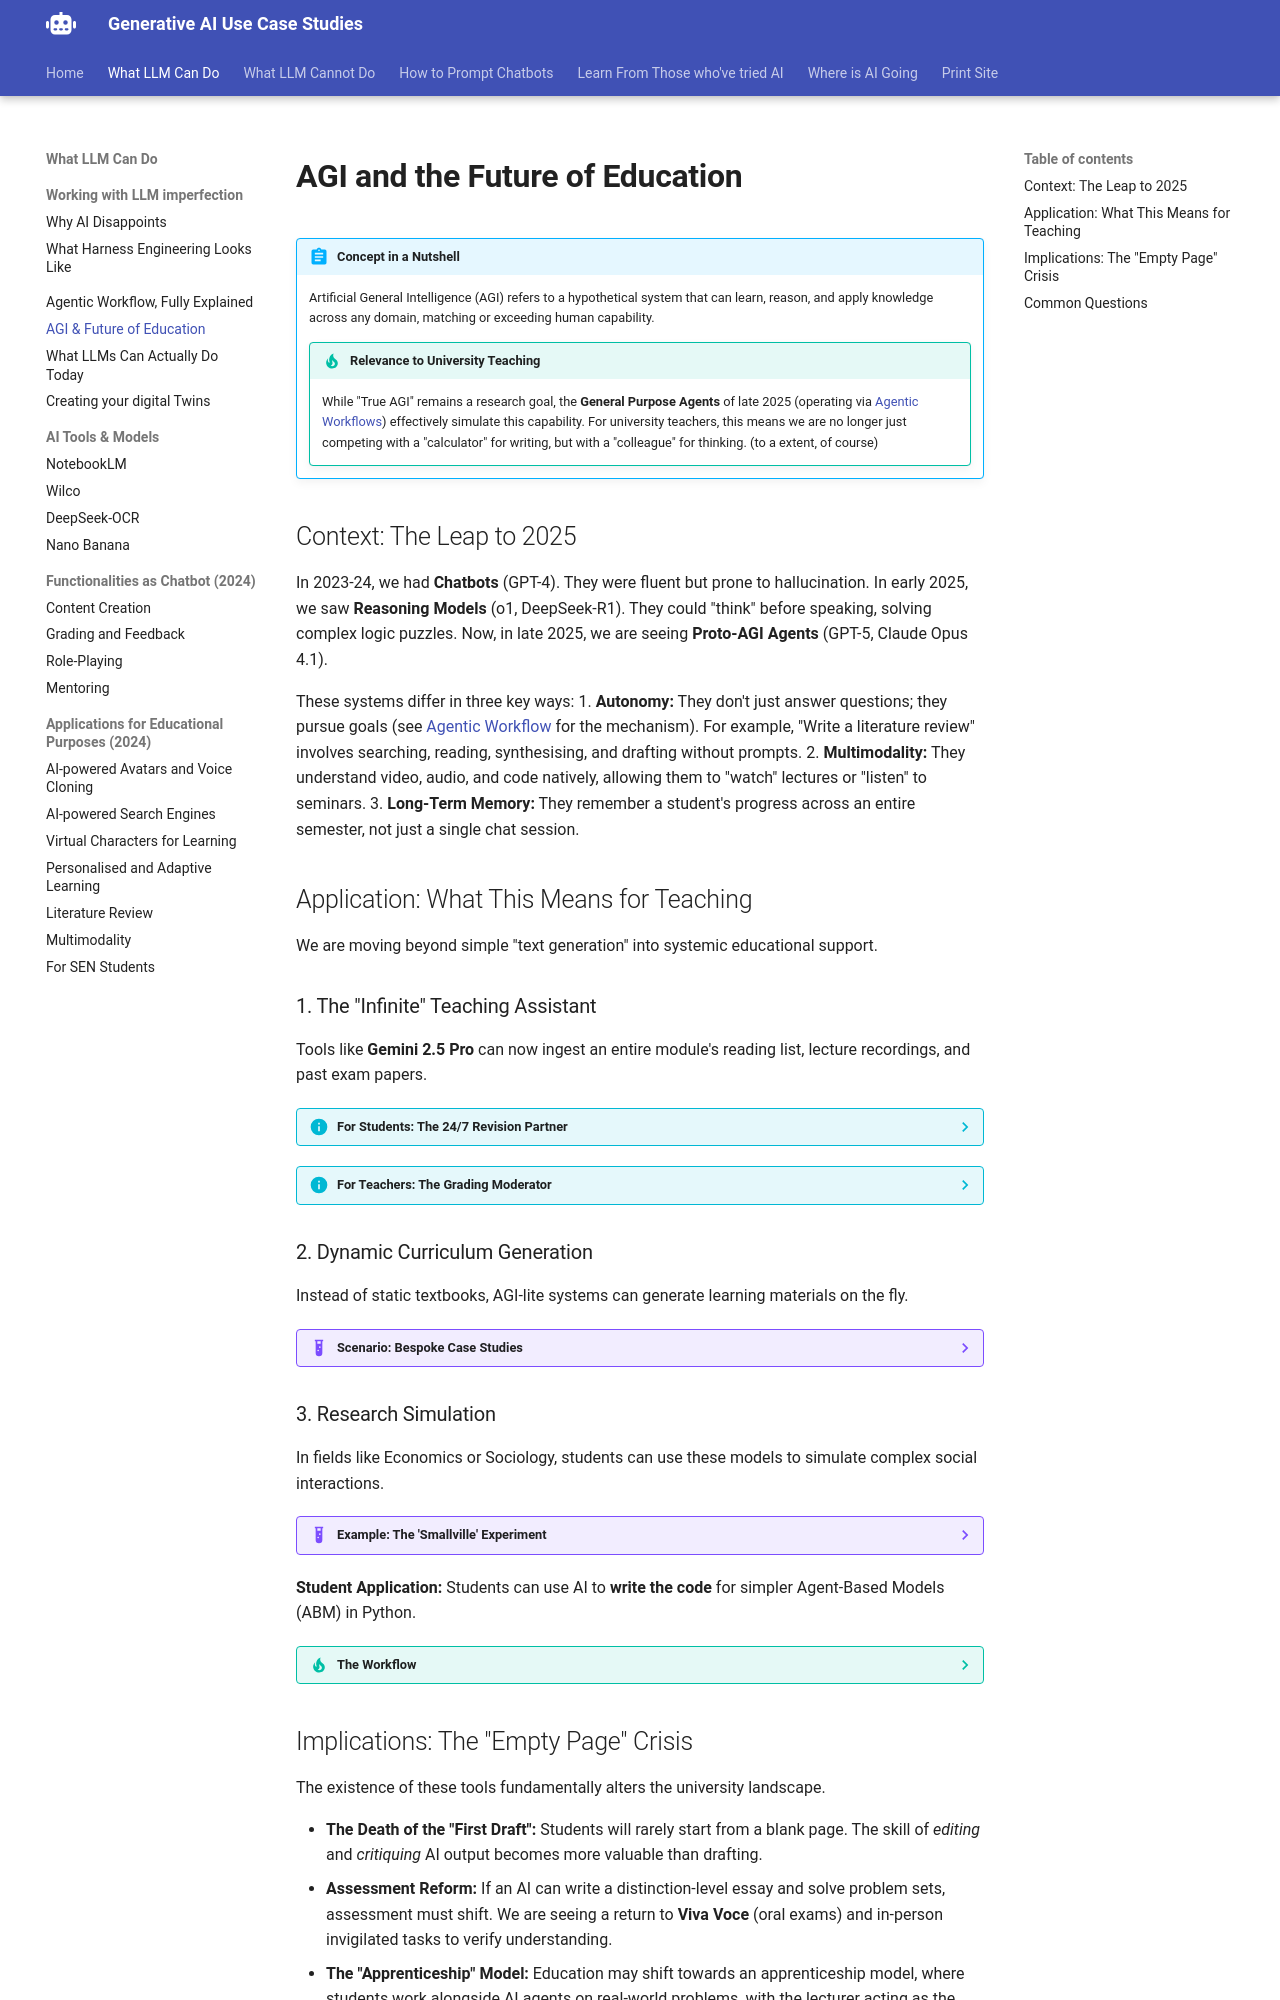

repository: Georgechengtai/Generative-AI-use-case-studies · page: agi-education/index.html · generator: mkdocs

# AGI and the Future of Education

!!! abstract "Concept in a Nutshell"
    Artificial General Intelligence (AGI) refers to a hypothetical system that can learn, reason, and apply knowledge across any domain, matching or exceeding human capability.

    !!! tip "Relevance to University Teaching"
        While "True AGI" remains a research goal, the **General Purpose Agents** of late 2025 (operating via [Agentic Workflows](agent.md)) effectively simulate this capability. For university teachers, this means we are no longer just competing with a "calculator" for writing, but with a "colleague" for thinking. (to a extent, of course)

## Context: The Leap to 2025

In 2023-24, we had **Chatbots** (GPT-4). They were fluent but prone to hallucination.
In early 2025, we saw **Reasoning Models** (o1, DeepSeek-R1). They could "think" before speaking, solving complex logic puzzles.
Now, in late 2025, we are seeing **Proto-AGI Agents** (GPT-5, Claude Opus 4.1).

These systems differ in three key ways:
1.  **Autonomy:** They don't just answer questions; they pursue goals (see [Agentic Workflow](agent.md) for the mechanism). For example, "Write a literature review" involves searching, reading, synthesising, and drafting without prompts.
2.  **Multimodality:** They understand video, audio, and code natively, allowing them to "watch" lectures or "listen" to seminars.
3.  **Long-Term Memory:** They remember a student's progress across an entire semester, not just a single chat session.

## Application: What This Means for Teaching

We are moving beyond simple "text generation" into systemic educational support.

### 1. The "Infinite" Teaching Assistant
Tools like **Gemini 2.5 Pro** can now ingest an entire module's reading list, lecture recordings, and past exam papers.

??? info "For Students: The 24/7 Revision Partner"
    It acts as a tutor that knows *exactly* what was covered in Week 3. You can ask: "Based on the lecture regarding Keynes, how would the lecturer critique this argument?"

??? info "For Teachers: The Grading Moderator"
    It can draft personalised feedback for 100 essays in minutes, highlighting specific misunderstandings based on the course rubric. The teacher's role shifts to *moderating* this feedback rather than writing it from scratch.

### 2. Dynamic Curriculum Generation
Instead of static textbooks, AGI-lite systems can generate learning materials on the fly.

??? example "Scenario: Bespoke Case Studies"
    A student struggles with "Game Theory". The system generates a bespoke case study based on the student's interest (e.g., football transfer markets), creates a quiz, and even simulates a negotiation partner to practise with.

### 3. Research Simulation
In fields like Economics or Sociology, students can use these models to simulate complex social interactions.

??? example "Example: The 'Smallville' Experiment"
    Researchers created a virtual village where 25 AI agents "lived" their lives—waking up, cooking breakfast, and gossiping. When one agent decided to throw a Valentine's Day party, the others autonomously spread the word and showed up.
    
    *Source: [Generative Agents: Interactive Simulacra of Human Behavior](https://arxiv.org/abs/2304.03442)*

**Student Application:** Students can use AI to **write the code** for simpler Agent-Based Models (ABM) in Python.

??? tip "The Workflow"
    1.  **Prompt:** "Write a Python script using the `Mesa` library to simulate a market with 50 buyers and 10 sellers."
    2.  **Code Generation:** The AI writes the script.
    3.  **Execution:** The student runs the script to observe the emergent price equilibrium.

    !!! warning "Expect Debugging"
        AI-generated code often contains errors. Students must be prepared to read error messages and ask the AI to fix them iteratively. This is part of the learning process.
